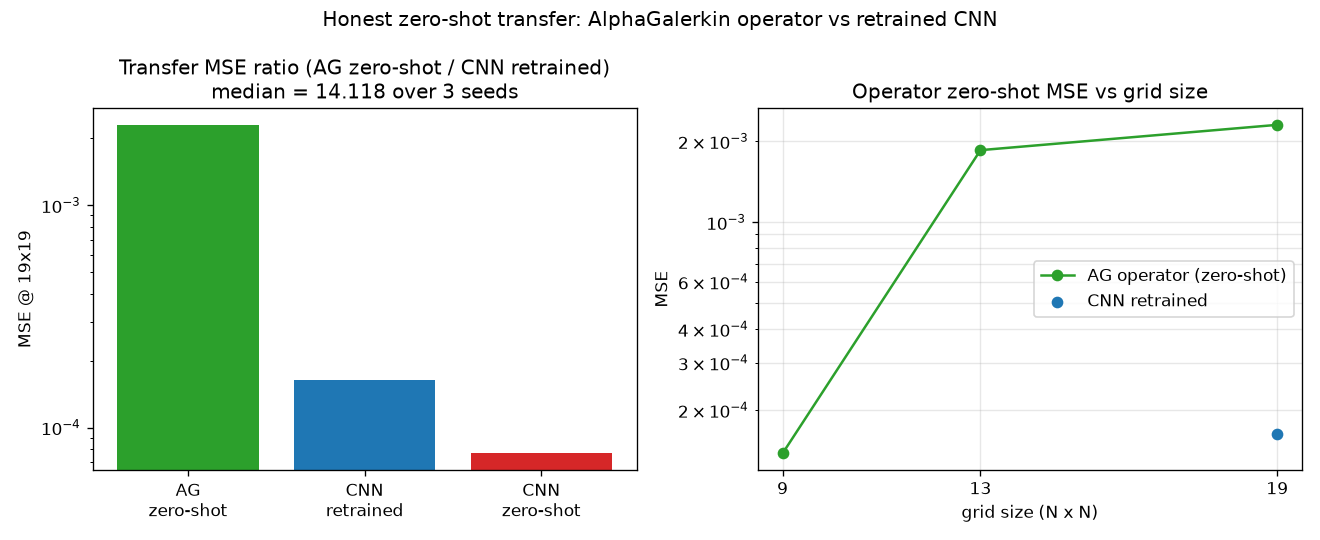

Data behind this chart, as committed beside it:
problem, seed, arm, resolution, mse, n_params, train_seconds, train_steps
poisson_transfer, 42, operator, 9, 1.88357165e-04, 139585, 6.993, 144
poisson_transfer, 42, operator, 13, 3.37010619e-03, 139585, 6.993, 144
poisson_transfer, 42, operator, 19, 3.34423833e-03, 139585, 6.993, 144
poisson_transfer, 42, cnn_retrained, 19, 1.43392445e-04, 140307, 5.39, 144
poisson_transfer, 42, cnn_zeroshot, 19, 3.15326373e-04, 140307, 1.883, 144
poisson_transfer, 42, cnn_matched_compute, 19, 1.43392445e-04, 140307, 5.39, 144
poisson_transfer, 7961, operator, 9, 9.65288682e-06, 139585, 6.668, 144
poisson_transfer, 7961, operator, 13, 7.76219294e-04, 139585, 6.668, 144
poisson_transfer, 7961, operator, 19, 1.40523192e-03, 139585, 6.668, 144
poisson_transfer, 7961, cnn_retrained, 19, 9.98543409e-05, 140307, 5.5, 144
poisson_transfer, 7961, cnn_zeroshot, 19, 5.43129682e-04, 140307, 2.607, 144
poisson_transfer, 7961, cnn_matched_compute, 19, 9.98543409e-05, 140307, 5.5, 144
poisson_transfer, 15880, operator, 9, 1.38227075e-04, 139585, 6.551, 144
poisson_transfer, 15880, operator, 13, 1.85244250e-03, 139585, 6.551, 144
poisson_transfer, 15880, operator, 19, 2.30064808e-03, 139585, 6.551, 144
poisson_transfer, 15880, cnn_retrained, 19, 1.62955009e-04, 140307, 5.355, 144
poisson_transfer, 15880, cnn_zeroshot, 19, 7.65602237e-05, 140307, 2.02, 144
poisson_transfer, 15880, cnn_matched_compute, 19, 1.62955009e-04, 140307, 5.355, 144
